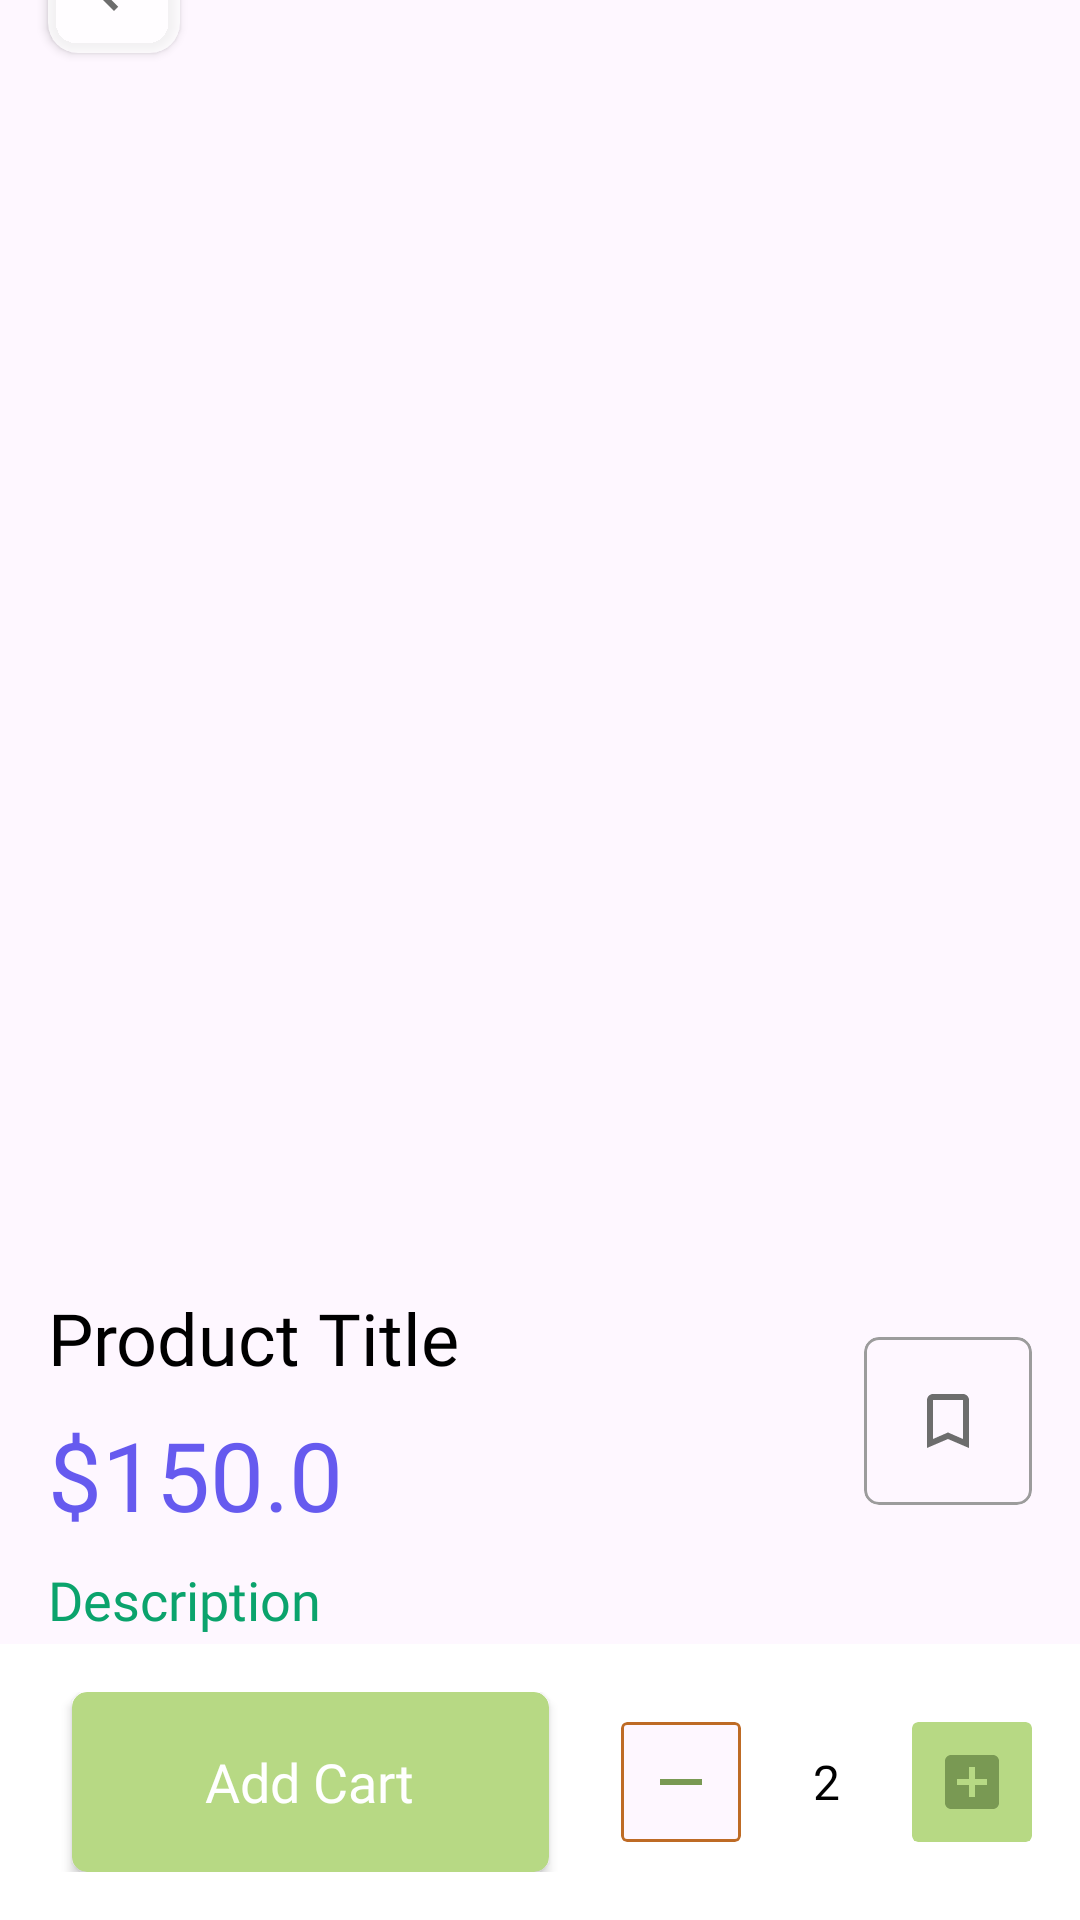

The Android layout XML behind this screen, and the referenced resources:
<!-- AndroidManifest.xml: application theme Theme.TrashCare -->
<!-- res/layout/fragment_detail_product.xml -->
<?xml version="1.0" encoding="utf-8"?>
<androidx.constraintlayout.widget.ConstraintLayout xmlns:android="http://schemas.android.com/apk/res/android"
    xmlns:tools="http://schemas.android.com/tools"
    android:layout_width="match_parent"
    android:layout_height="match_parent"
    xmlns:app="http://schemas.android.com/apk/res-auto"
    tools:context=".ui.main.commerce.DetailProductFragment">

    <androidx.core.widget.NestedScrollView
        android:layout_width="match_parent"
        android:layout_height="wrap_content"
        app:layout_constraintStart_toStartOf="parent"
        app:layout_constraintTop_toTopOf="parent"
        app:layout_constraintEnd_toEndOf="parent"
        app:layout_constraintBottom_toTopOf="@id/layout_bottom">

        <RelativeLayout
            android:id="@+id/rl_1"
            android:layout_width="match_parent"
            android:layout_height="match_parent"
            android:paddingBottom="16dp">

            <com.google.android.material.imageview.ShapeableImageView
                android:id="@+id/img_detail_product"
                android:layout_width="match_parent"
                android:layout_height="460dp"
                android:scaleType="centerCrop"
                app:shapeAppearanceOverlay="@style/ShapeAppearanceOverlay.App.SelectedCornerRadius"
                tools:src="@tools:sample/avatars" />


            <androidx.cardview.widget.CardView
                android:id="@+id/btn_back"
                android:layout_width="wrap_content"
                android:layout_height="wrap_content"
                android:layout_marginStart="16dp"
                android:layout_marginTop="16dp"
                android:minWidth="44dp"
                android:minHeight="44dp"
                app:cardBackgroundColor="#BFFFFFFF"
                app:cardCornerRadius="10dp">

                <ImageView
                    android:layout_width="match_parent"
                    android:layout_height="match_parent"
                    android:layout_gravity="center"
                    android:src="@drawable/ic_arrow_back" />

            </androidx.cardview.widget.CardView>


            <TextView
                android:id="@+id/tv_product_title"
                android:layout_width="wrap_content"
                android:layout_height="wrap_content"
                android:layout_below="@id/img_detail_product"
                android:layout_marginStart="16dp"
                android:layout_marginTop="12dp"
                android:layout_marginEnd="16dp"
                android:text="Product Title"
                android:textColor="@color/black"
                android:textSize="24sp"
                android:fontFamily="@font/plusjakartasans_semibold"/>

            <TextView
                android:id="@+id/tv_price_product"
                android:layout_width="wrap_content"
                android:layout_height="wrap_content"
                android:layout_below="@id/tv_product_title"
                android:layout_marginStart="16dp"
                android:layout_marginTop="8dp"
                android:layout_marginEnd="16dp"
                android:text="$150.0"
                android:textColor="@color/purple"
                android:textSize="32sp"
                android:fontFamily="@font/plusjakartasans_semibold"/>

            <com.google.android.material.card.MaterialCardView
                android:id="@+id/btn_save"
                android:layout_width="wrap_content"
                android:layout_height="wrap_content"
                android:layout_marginTop="16dp"
                android:layout_marginEnd="16dp"
                android:layout_alignParentEnd="true"
                android:layout_alignTop="@id/tv_product_title"
                app:strokeColor="@color/grey2"
                android:minWidth="56dp"
                android:minHeight="56dp"
                app:cardCornerRadius="5dp">

                <ImageView
                    android:layout_width="match_parent"
                    android:layout_height="match_parent"
                    android:layout_gravity="center"
                    android:padding="8dp"
                    android:src="@drawable/baseline_bookmark_border_24" />

            </com.google.android.material.card.MaterialCardView>

            <TextView
                android:id="@+id/tv_description_title"
                android:layout_width="wrap_content"
                android:layout_height="wrap_content"
                android:layout_below="@id/tv_price_product"
                android:layout_marginStart="16dp"
                android:layout_marginTop="8dp"
                android:layout_marginEnd="16dp"
                android:text="Description"
                android:textColor="@color/greenLeaf"
                android:textSize="18sp"
                android:fontFamily="@font/plusjakartasans_semibold"/>

            <TextView
                android:id="@+id/tv_description_product"
                android:layout_width="match_parent"
                android:layout_height="wrap_content"
                android:layout_below="@id/tv_description_title"
                android:layout_marginStart="16dp"
                android:layout_marginTop="8dp"
                android:layout_marginEnd="16dp"
                android:justificationMode="inter_word"
                android:lineSpacingExtra="5dp"
                android:text="Article descrition "
                android:textColor="@color/grey2"
                android:textSize="16sp" />

        </RelativeLayout>
    </androidx.core.widget.NestedScrollView>



    <LinearLayout
        android:id="@+id/layout_bottom"
        android:layout_width="match_parent"
        android:layout_height="wrap_content"
        android:layout_alignParentBottom="true"
        android:gravity="center"
        app:layout_constraintStart_toStartOf="parent"
        app:layout_constraintEnd_toEndOf="parent"
        app:layout_constraintBottom_toBottomOf="parent"
        android:paddingVertical="16dp"
        android:background="@color/white"
        android:orientation="horizontal">

        <androidx.cardview.widget.CardView
            android:id="@+id/btn_next"
            android:layout_width="wrap_content"
            android:layout_height="wrap_content"
            android:layout_weight="1"
            android:minHeight="60dp"
            android:clickable="true"
            android:foreground="?android:attr/selectableItemBackground"
            app:cardBackgroundColor="@color/softGreen"
            android:layout_marginStart="24dp"
            android:layout_marginEnd="24dp"
            app:cardCornerRadius="5dp">

            <TextView
                android:id="@+id/tv_btnNext"
                android:layout_width="wrap_content"
                android:layout_height="wrap_content"
                android:text="Add Cart"
                android:textSize="18sp"
                android:fontFamily="@font/plusjakartasans_semibold"
                android:layout_gravity="center"
                android:textColor="@color/white"/>

        </androidx.cardview.widget.CardView>


        <com.google.android.material.card.MaterialCardView
            android:id="@+id/btn_remove"
            android:layout_width="wrap_content"
            android:layout_height="wrap_content"
            app:strokeWidth="1dp"
            app:cardCornerRadius="2dp"
            app:strokeColor="@color/ruddyBrown">

            <ImageView
                android:layout_width="wrap_content"
                android:layout_height="wrap_content"
                android:padding="8dp"
                android:src="@drawable/ic_remove_24"/>
        </com.google.android.material.card.MaterialCardView>

        <TextView
            android:layout_width="wrap_content"
            android:layout_height="wrap_content"
            android:text="2"
            android:textSize="16dp"
            android:paddingHorizontal="24sp"
            android:maxLines="1"
            android:textColor="@color/black"
            android:fontFamily="@font/plusjakartasans_semibold"/>

        <com.google.android.material.card.MaterialCardView
            android:id="@+id/btn_add"
            android:layout_width="wrap_content"
            android:layout_height="wrap_content"
            app:strokeWidth="0dp"
            app:cardCornerRadius="2dp"
            android:layout_marginEnd="16dp"
            app:cardBackgroundColor="@color/softGreen">

            <ImageView
                android:layout_width="wrap_content"
                android:layout_height="wrap_content"
                android:padding="8dp"
                android:src="@drawable/ic_add_box_24"/>
        </com.google.android.material.card.MaterialCardView>

    </LinearLayout>

</androidx.constraintlayout.widget.ConstraintLayout>
<!-- resources referenced by this layout -->
<resources>
  <color name="black">#FF000000</color>
  <color name="greenLeaf">#0BA36C</color>
  <color name="grey2">#9C9C9C</color>
  <color name="purple">#665AEF</color>
  <color name="ruddyBrown">#BE6B25</color>
  <color name="softGreen">#B7D984</color>
  <color name="white">#FFFFFFFF</color>
  <!-- drawable baseline_bookmark_border_24 (drawable) -->
  <vector android:height="24dp" android:tint="#6D6D6D"
      android:viewportHeight="24" android:viewportWidth="24"
      android:width="24dp" xmlns:android="http://schemas.android.com/apk/res/android">
      <path android:fillColor="@android:color/white" android:pathData="M17,3L7,3c-1.1,0 -1.99,0.9 -1.99,2L5,21l7,-3 7,3L19,5c0,-1.1 -0.9,-2 -2,-2zM17,18l-5,-2.18L7,18L7,5h10v13z"/>
  </vector>
  <!-- drawable ic_add_box_24 (drawable) -->
  <vector android:height="24dp" android:tint="#799953"
      android:viewportHeight="24" android:viewportWidth="24"
      android:width="24dp" xmlns:android="http://schemas.android.com/apk/res/android">
      <path android:fillColor="@android:color/white" android:pathData="M19,3L5,3c-1.11,0 -2,0.9 -2,2v14c0,1.1 0.89,2 2,2h14c1.1,0 2,-0.9 2,-2L21,5c0,-1.1 -0.9,-2 -2,-2zM17,13h-4v4h-2v-4L7,13v-2h4L11,7h2v4h4v2z"/>
  </vector>
  <!-- drawable ic_arrow_back (drawable) -->
  <vector android:autoMirrored="true" android:height="24dp"
      android:tint="#6D6D6D" android:viewportHeight="24"
      android:viewportWidth="24" android:width="24dp" xmlns:android="http://schemas.android.com/apk/res/android">
      <path android:fillColor="@android:color/white" android:pathData="M20,11H7.83l5.59,-5.59L12,4l-8,8 8,8 1.41,-1.41L7.83,13H20v-2z"/>
  </vector>
  <!-- drawable ic_remove_24 (drawable) -->
  <vector android:height="24dp" android:tint="#799953"
      android:viewportHeight="24" android:viewportWidth="24"
      android:width="24dp" xmlns:android="http://schemas.android.com/apk/res/android">
      <path android:fillColor="@android:color/white" android:pathData="M19,13H5v-2h14v2z"/>
  </vector>
  <style name="ShapeAppearanceOverlay.App.SelectedCornerRadius" parent="">
          <item name="cornerSizeBottomLeft">15dp</item>
          <item name="cornerSizeBottomRight">15dp</item>
          <item name="cornerFamilyBottomLeft">rounded</item>
          <item name="cornerFamilyBottomRight">rounded</item>
      </style>
  <style name="Theme.TrashCare" parent="Base.Theme.TrashCare" />
  <style name="Base.Theme.TrashCare" parent="Theme.Material3.DayNight.NoActionBar">
          
          
          <item name="colorPrimary">@color/softGreen</item>
          <item name="colorSecondary">@color/greenMenthol</item>
          <item name="colorSecondaryVariant">@color/greyNickel</item>
          <item name="windowActionBar">true</item>
          <item name="windowNoTitle">true</item>
          <item name="android:windowTranslucentStatus">true</item>
          <item name="android:windowTranslucentNavigation">false</item>
          <item name="android:fitsSystemWindows">true</item>
      </style>
  <color name="greenMenthol">#9DBC79</color>
  <color name="greyNickel">#6A707C</color>
</resources>
